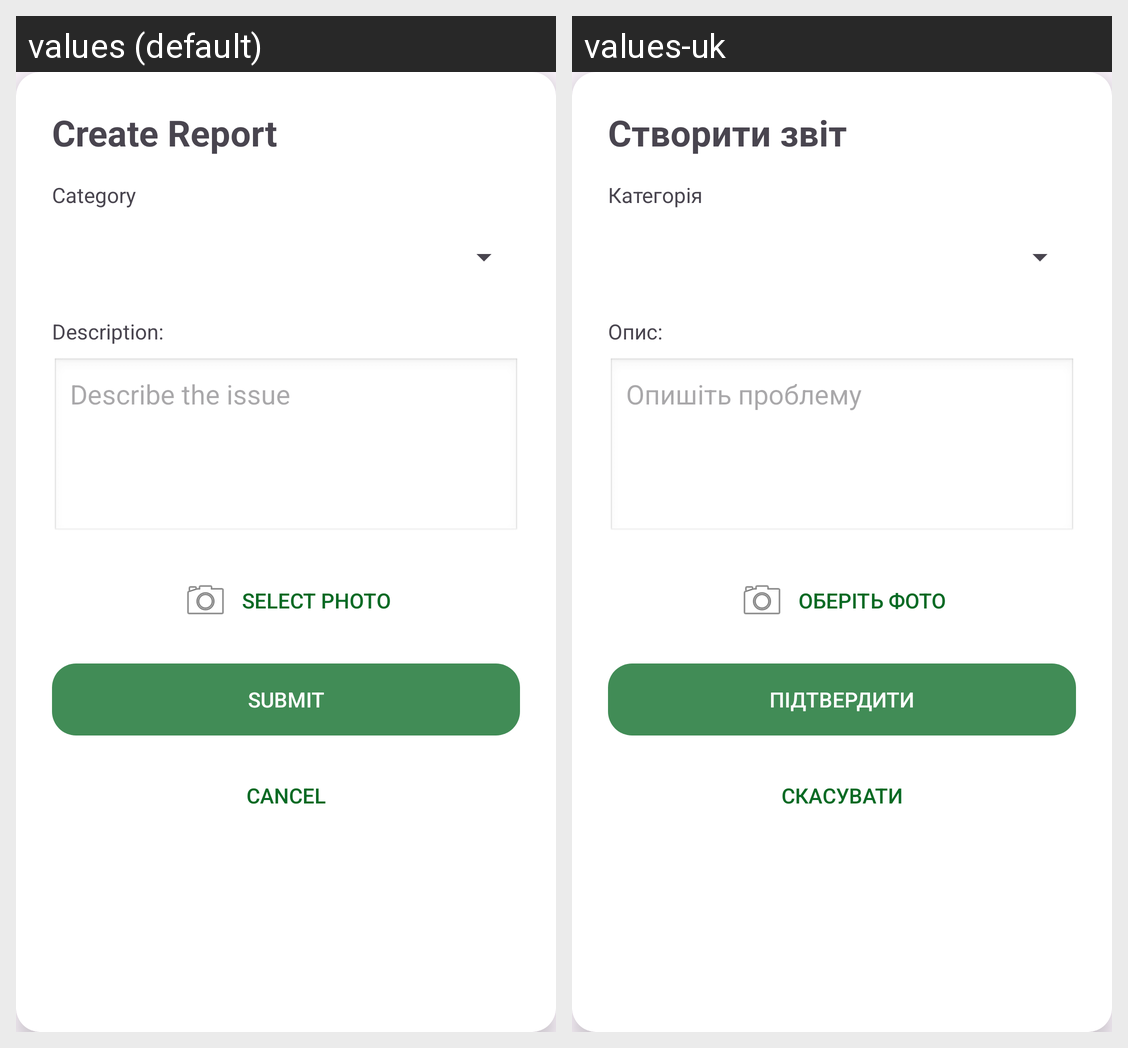

The Android screen above is rendered under two locales of the same app. Produce the string resources it draws, with the default and per-locale values.
Android screen res/layout/dialog_create_report.xml rendered under 2 locales, left to right: values (default), values-uk. Device: Nexus 5 (rendered at 1080×1920; each locale shown at half size, 540×960, under a caption strip naming it); theme Theme.Civix.
Strings drawn on this screen, with the default value and each locale's value (text and hints the layout hard-codes, and strings that could not be matched under every locale, appear in the picture but are not listed):

create_report_title
  values: Create Report
  values-uk: Створити звіт

report_category
  values: Category
  values-uk: Категорія

report_description
  values: Description:
  values-uk: Опис:

report_description_hint
  values: Describe the issue
  values-uk: Опишіть проблему

select_photo
  values: Select Photo
  values-uk: Оберіть фото

report_submit
  values: Submit
  values-uk: Підтвердити

report_cancel
  values: Cancel
  values-uk: Скасувати
